Photos from the image-classification dataset "separate-dataset" in the GitHub repository brunofaria27/image-processing. Its 6 classes are: ASC H, ASC US, HSIL, LSIL, negative for intraepithelial lesion, SCC.

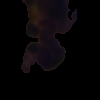
Label: ASC H

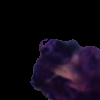
Label: HSIL

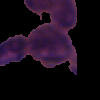
Label: ASC US

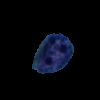
Label: SCC

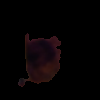
Label: HSIL

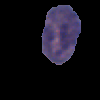
Label: LSIL
